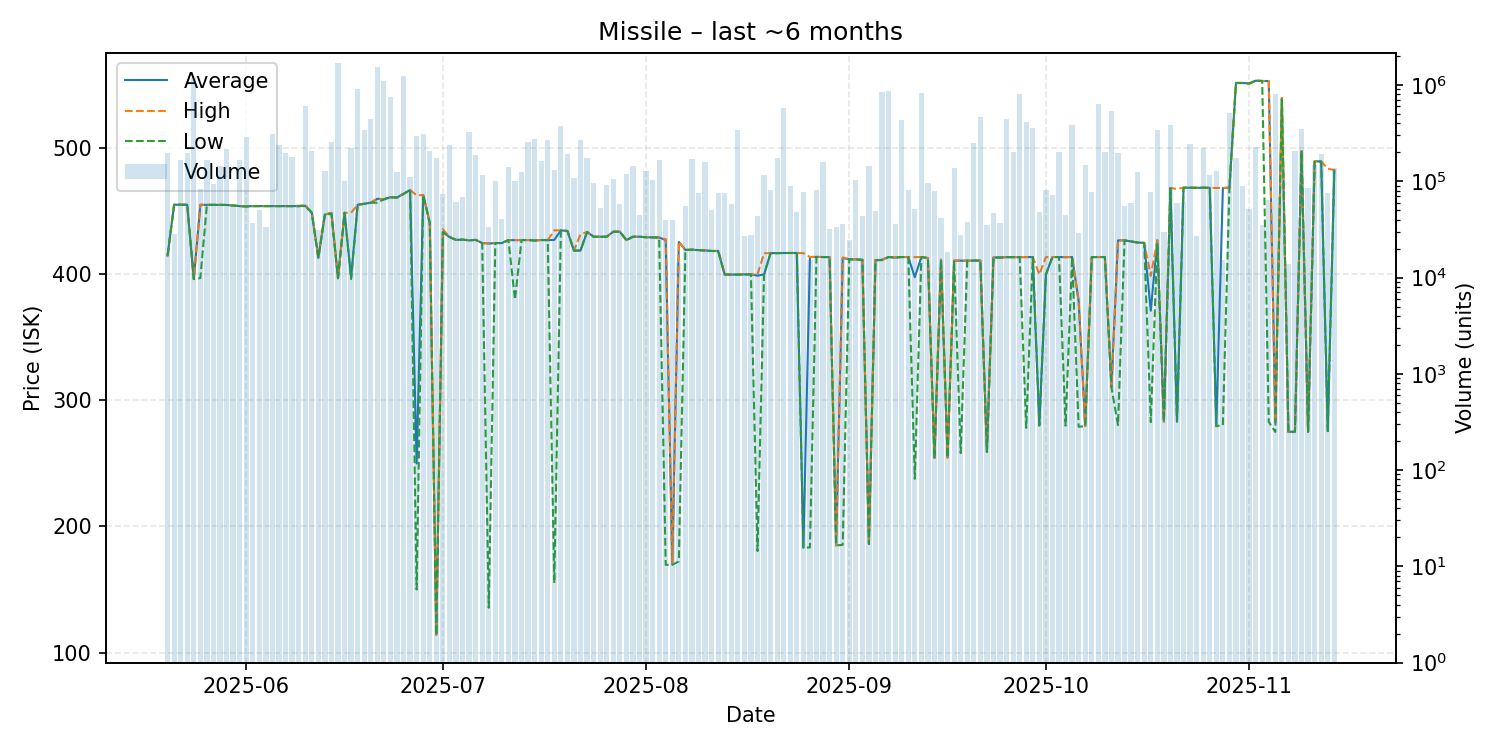

Source data for this figure (header and first rows):
date, average, highest, lowest, order_count, volume
2025-05-20, 415.0, 415.0, 415.0, 37, 194540
2025-05-21, 455.3, 455.3, 455.3, 12, 28240
2025-05-22, 455.3, 455.3, 455.3, 21, 164846
2025-05-23, 455.3, 455.3, 455.3, 23, 195303
2025-05-24, 396.3, 396.3, 396.3, 25, 1189258
2025-05-25, 455.2, 455.3, 397.1, 26, 82781
2025-05-26, 455.2, 455.2, 455.2, 33, 167571
2025-05-27, 455.2, 455.2, 455.2, 15, 93348
2025-05-28, 455.2, 455.2, 455.2, 21, 142870
2025-05-29, 455.1, 455.1, 455.1, 28, 216411
2025-05-30, 454.7, 454.7, 454.7, 22, 55548
2025-05-31, 454.2, 454.2, 454.2, 34, 168185
2025-06-01, 454.0, 454.0, 453.9, 31, 285451
2025-06-02, 454.2, 454.2, 454.2, 28, 36500
2025-06-03, 454.2, 454.2, 454.2, 15, 50414
2025-06-04, 454.2, 454.2, 454.2, 18, 33218
2025-06-05, 454.2, 454.2, 454.2, 21, 311046
2025-06-06, 454.2, 454.2, 454.2, 41, 237738
2025-06-07, 454.2, 454.2, 454.2, 23, 195881
2025-06-08, 454.2, 454.2, 454.2, 33, 179716
2025-06-09, 454.2, 454.2, 454.2, 26, 58049
2025-06-10, 454.5, 455.2, 454.2, 27, 610161
2025-06-11, 449.0, 449.0, 449.0, 11, 208286
2025-06-12, 413.1, 413.1, 413.1, 9, 30880
2025-06-13, 447.5, 447.5, 447.5, 26, 128000
2025-06-14, 448.8, 448.8, 448.0, 35, 254733
2025-06-15, 397.0, 397.0, 397.0, 34, 1693760
2025-06-16, 448.9, 448.9, 448.9, 17, 100829
2025-06-17, 397.4, 448.9, 396.3, 44, 221198
2025-06-18, 455.3, 455.3, 455.3, 130, 911563
2025-06-19, 456.0, 456.0, 456.0, 83, 340816
2025-06-20, 456.9, 456.9, 456.9, 69, 441747
2025-06-21, 460.0, 460.3, 456.9, 38, 1531446
2025-06-22, 459.6, 459.6, 459.6, 72, 1097465
2025-06-23, 461.2, 461.2, 461.2, 54, 743716
2025-06-24, 461.0, 461.0, 461.0, 34, 125081
2025-06-25, 463.9, 463.9, 463.9, 27, 1234392
2025-06-26, 467.0, 467.0, 467.0, 35, 111611
2025-06-27, 250.0, 462.7, 150.0, 40, 296677
2025-06-28, 463.0, 463.0, 463.0, 27, 313370
2025-06-29, 441.0, 441.0, 441.0, 27, 207321
2025-06-30, 114.1, 114.2, 114.0, 27, 174570
2025-07-01, 433.7, 435.9, 433.6, 22, 74201
2025-07-02, 429.7, 429.7, 429.7, 21, 240036
2025-07-03, 427.4, 427.5, 427.4, 21, 61056
2025-07-04, 427.6, 427.6, 427.6, 19, 69260
2025-07-05, 427.0, 427.3, 426.9, 31, 322588
2025-07-06, 427.4, 427.4, 427.4, 21, 189886
2025-07-07, 424.9, 424.9, 424.9, 26, 114962
2025-07-08, 424.5, 424.7, 135.5, 18, 33662
2025-07-09, 424.9, 424.9, 424.9, 24, 100437
2025-07-10, 424.9, 424.9, 424.9, 12, 40797
2025-07-11, 427.2, 427.2, 427.2, 16, 141594
2025-07-12, 427.2, 427.3, 380.0, 32, 101004
2025-07-13, 427.2, 427.2, 427.2, 22, 124742
2025-07-14, 427.3, 427.3, 427.3, 36, 255904
2025-07-15, 426.9, 426.9, 426.9, 25, 272790
2025-07-16, 427.3, 427.3, 427.3, 15, 164022
2025-07-17, 427.2, 427.2, 427.2, 31, 266187
2025-07-18, 427.4, 435.0, 155.1, 32, 132250
... 119 more rows
